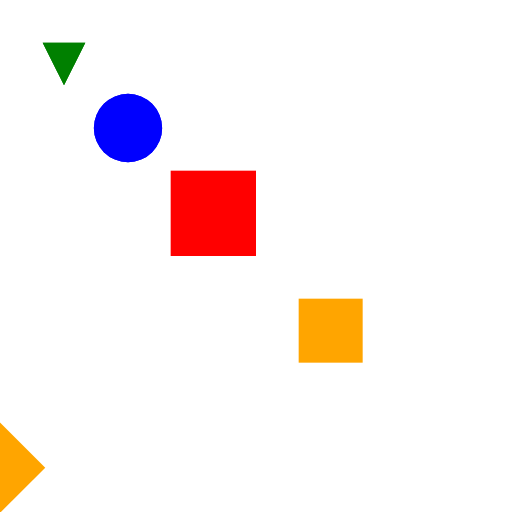
t = 0.00 s
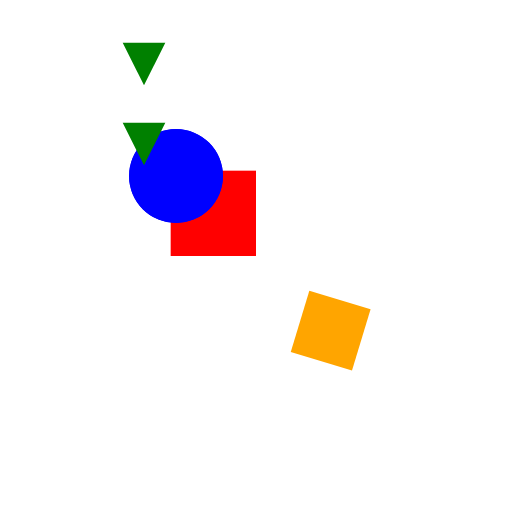
t = 0.75 s
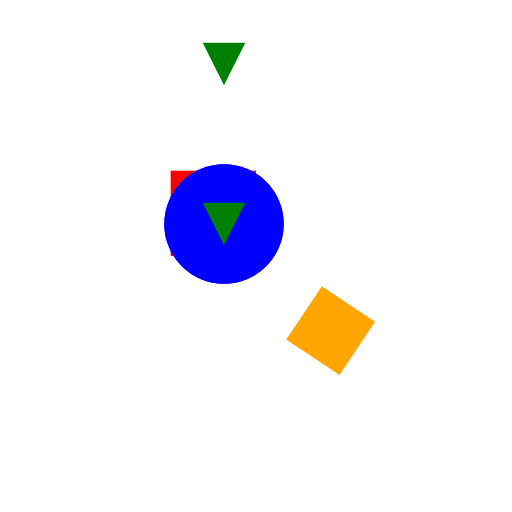
t = 1.50 s
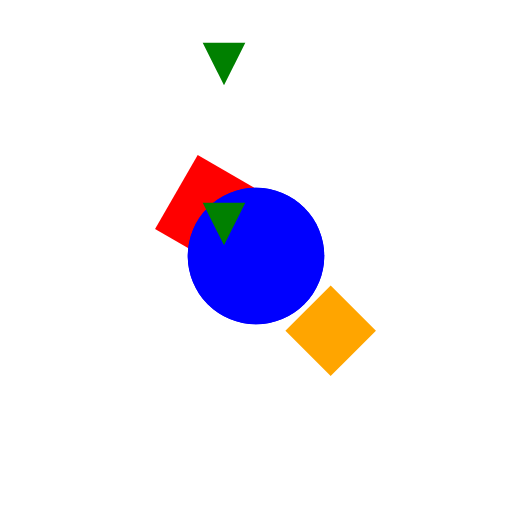
t = 2.50 s
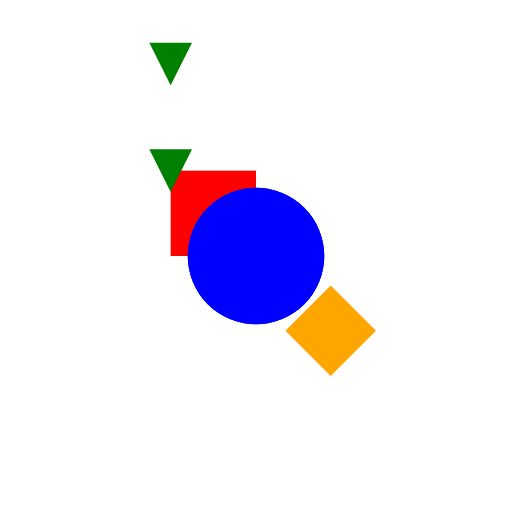
t = 3.00 s
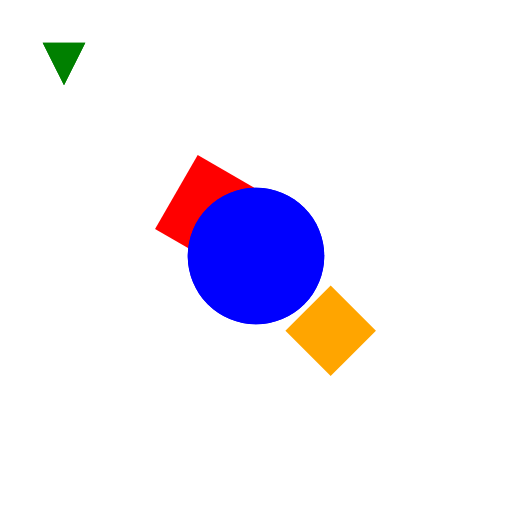
t = 4.00 s

The animated SVG that drew these frames (rendered in a browser with its animation timeline set to each time). Animation: 7 SMIL elements (animateTransform=7); one cycle of 4.00 s, repeats indefinitely.

<svg width="120" height="120" viewBox="0 0 120 120">
  <!-- animateTransform with rotate -->
  <rect x="40" y="40" width="20" height="20" fill="red">
    <animateTransform attributeName="transform" type="rotate" values="0 50 50;360 50 50" dur="3s" repeatCount="indefinite"/>
  </rect>
  
  <!-- animateTransform with scale -->
  <circle cx="30" cy="30" r="8" fill="blue">
    <animateTransform attributeName="transform" type="scale" from="1,1" to="2,2" dur="2s" fill="freeze"/>
  </circle>
  
  <!-- animateTransform with scale different syntax -->
  <circle cx="30" cy="30" r="8" fill="blue">
    <animateTransform attributeName="transform" type="scale" from="1" to="2 2" dur="2s" fill="freeze"/>
  </circle>
  
  <!-- animateTransform with translate -->
  <path d="M10,10 L20,10 L15,20 Z" fill="green">
    <animateTransform attributeName="transform" type="translate" values="0,0;50,50;0,0" dur="4s" repeatCount="indefinite"/>
  </path>
  
  <!-- animateTransform with translate different syntax -->
  <path d="M10,10 L20,10 L15,20 Z" fill="green">
    <animateTransform attributeName="transform" type="translate" values="0 0; 50; 0 0" dur="4s" repeatCount="indefinite"/>
  </path>
  
  <!-- animateTransform with another rotate -->
  <rect x="70" y="70" width="15" height="15" fill="orange">
    <animateTransform attributeName="transform" type="rotate" from="0 77.5 77.5" to="45 77.5 77.5" dur="2s" fill="freeze"/>
  </rect>

  <!-- animateTransform with another rotate -->
  <rect x="70" y="70" width="15" height="15" fill="orange">
    <animateTransform attributeName="transform" type="rotate" from="45" to="145,10,11" dur="2s" fill="freeze"/>
  </rect>
</svg>
